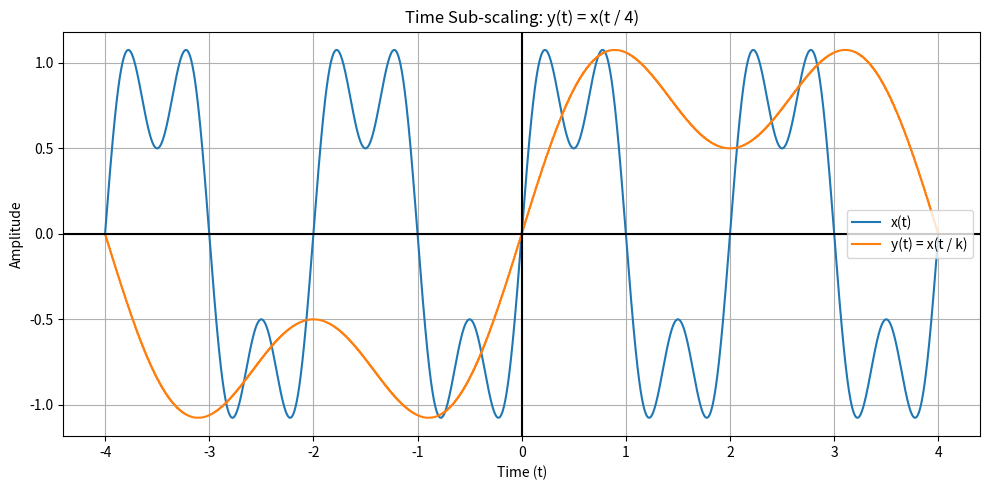

Here is the Python script that generated this plot:
import numpy as np
import matplotlib.pyplot as plt

# ----------------------------
# Time axis
# ----------------------------
T_MIN, T_MAX, N = -4.0, 4.0, 4001


def x_of_t(t: np.ndarray) -> np.ndarray:
    """
    Base signal x(t): sinusoidal signal
    """
    return (
        np.sin(2 * np.pi * 0.5 * t)
        + 0.5 * np.sin(2 * np.pi * 1.5 * t)
    )


# ==========================================================
# ANSWER IMPLEMENTATION
# ==========================================================

def interpolate_signal(
    t_original: np.ndarray,
    x_original: np.ndarray,
    t_query: np.ndarray
) -> np.ndarray:
    """
    Interpolate using average of two neighboring samples.
    """

    result = np.empty_like(t_query, dtype=float)

    # Find nearest sample on right
    right_indices = np.searchsorted(
        t_original,
        t_query
    )

    # Keep indices valid
    right_indices = np.clip(
        right_indices,
        0,
        len(t_original) - 1
    )

    # Detect already available samples
    exact_match = np.isclose(
        t_original[right_indices],
        t_query
    )

    # Copy exact values
    result[exact_match] = x_original[
        right_indices[exact_match]
    ]

    # Interpolate missing samples
    non_exact = ~exact_match

    left_indices = right_indices - 1

    result[non_exact] = 0.5 * (
        x_original[left_indices[non_exact]]
        + x_original[right_indices[non_exact]]
    )

    return result


def time_scale(
    t: np.ndarray,
    x: np.ndarray,
    k: int
) -> np.ndarray:
    """
    Time sub-scaling:
        y(t) = x(t / k)
    """

    if not isinstance(k, int) or k <= 0:
        raise ValueError(
            "k must be a positive integer"
        )

    # Required original signal times
    t_query = t / k

    # Find corresponding signal values
    y = interpolate_signal(
        t,
        x,
        t_query
    )

    return y


def plot_pair(
    t: np.ndarray,
    x: np.ndarray,
    y: np.ndarray,
    title: str
):
    """
    Plot graphs.
    """

    plt.figure(figsize=(10, 5))

    plt.plot(
        t,
        x,
        label="x(t)"
    )

    plt.plot(
        t,
        y,
        label="y(t) = x(t / k)"
    )
    plt.axhline(0, color='black')
    plt.axvline(0, color='black')
    plt.xlabel("Time (t)")
    plt.ylabel("Amplitude")

    plt.title(title)

    plt.grid(True)
    plt.legend()

    plt.tight_layout()


# ----------------------------
# Main
# ----------------------------
def main():

    t = np.linspace(
        T_MIN,
        T_MAX,
        N
    )

    x = x_of_t(t)

    k = 4

    y = time_scale(
        t,
        x,
        k
    )

    plot_pair(
        t,
        x,
        y,
        title=f"Time Sub-scaling: y(t) = x(t / {k})"
    )

    plt.show()


if __name__ == "__main__":
    main()
